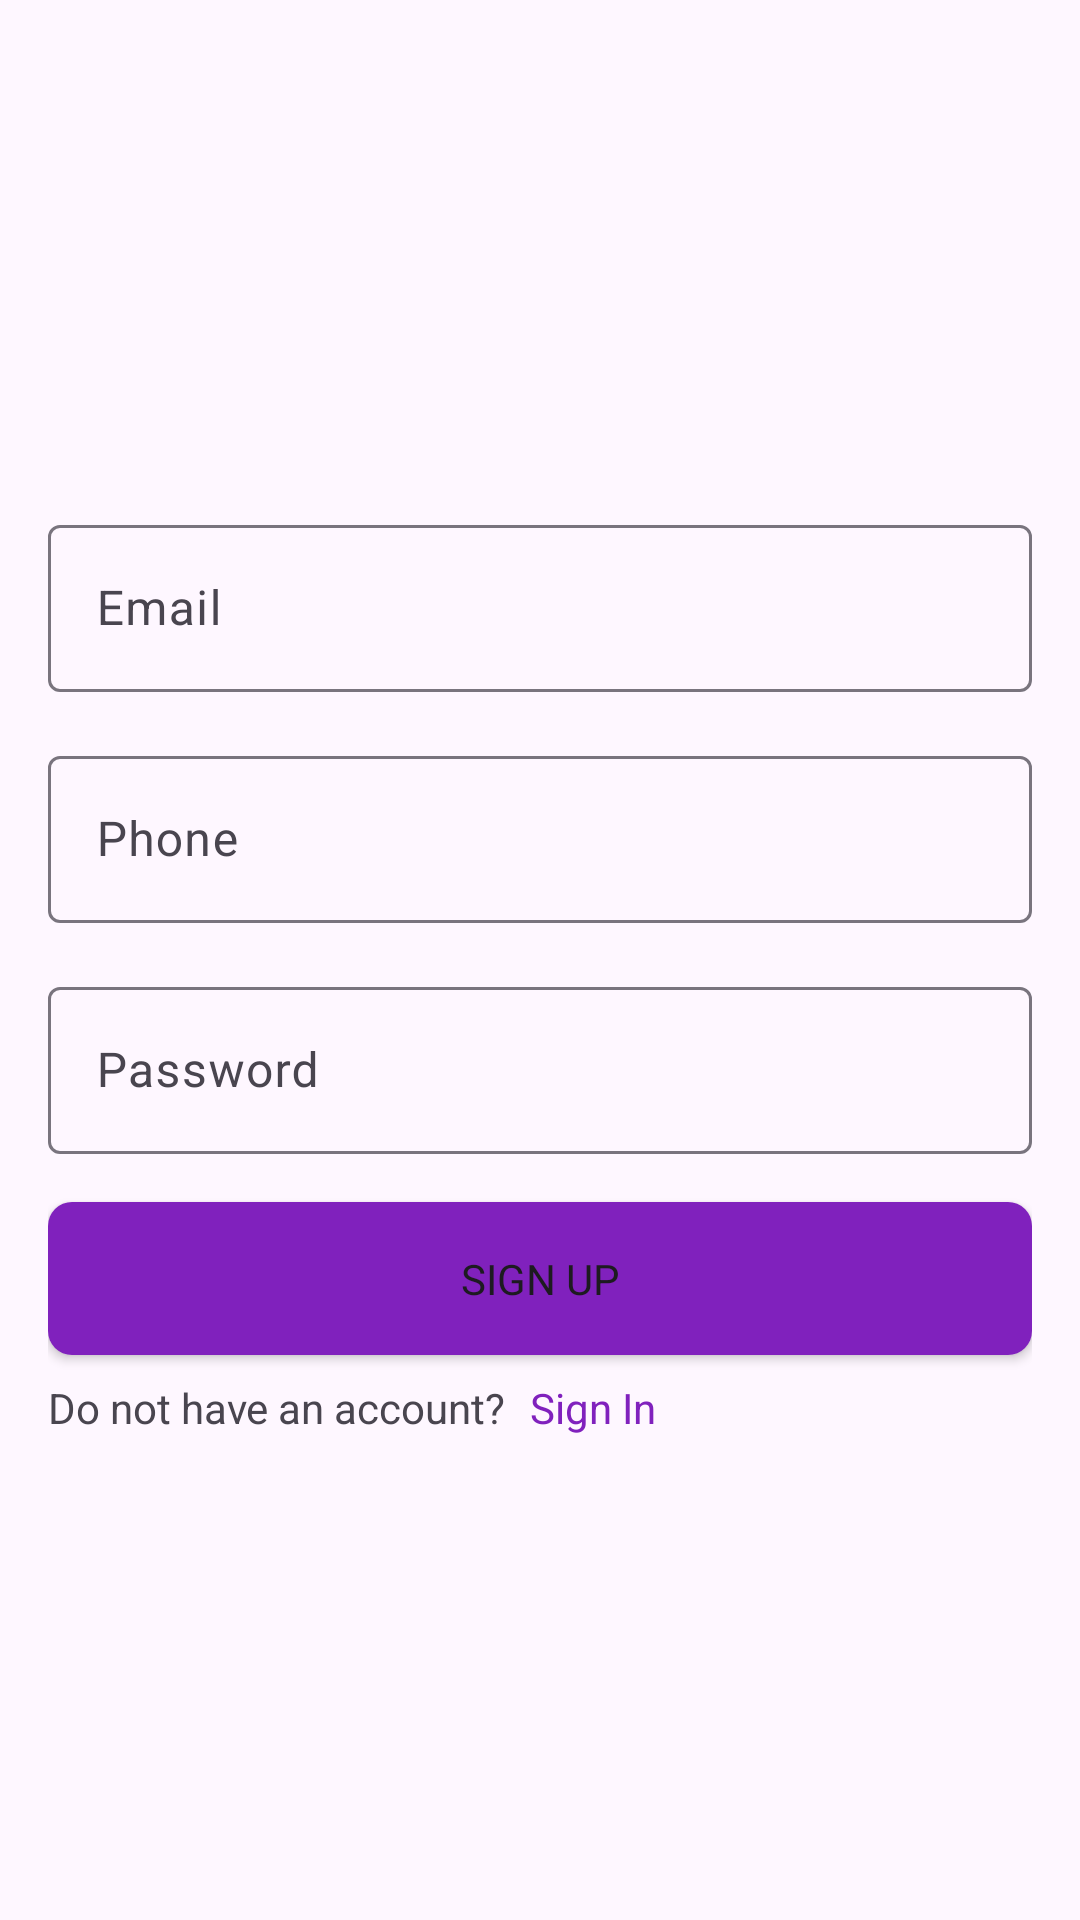

Reconstruct the res/layout file that produces this screen, plus the resources it refers to.
<!-- AndroidManifest.xml: application theme Theme.HisaabKitaab -->
<!-- res/layout/fragment_sign_up.xml -->
<?xml version="1.0" encoding="utf-8"?>
<layout xmlns:android="http://schemas.android.com/apk/res/android"
    xmlns:app="http://schemas.android.com/apk/res-auto"
    xmlns:tools="http://schemas.android.com/tools">

    <data>

    </data>

    <androidx.constraintlayout.widget.ConstraintLayout
        android:layout_width="match_parent"
        android:layout_height="match_parent">

        <LinearLayout
            android:layout_width="match_parent"
            android:layout_height="wrap_content"
            android:orientation="vertical"
            android:layout_margin="@dimen/generalPadding"

            app:layout_constraintBottom_toBottomOf="parent"
            app:layout_constraintEnd_toEndOf="parent"
            app:layout_constraintHorizontal_bias="0.5"
            app:layout_constraintStart_toStartOf="parent"
            app:layout_constraintTop_toTopOf="parent"
            app:layout_constraintVertical_bias="0.5">

            <com.google.android.material.textfield.TextInputLayout
                android:layout_width="match_parent"
                android:layout_height="wrap_content"
                android:layout_marginVertical="@dimen/halfGeneralPadding"
                android:hint="@string/email"
                >
                <EditText
                    android:id="@+id/emailTV"
                    android:layout_width="match_parent"
                    android:layout_height="wrap_content" />

            </com.google.android.material.textfield.TextInputLayout>


            <com.google.android.material.textfield.TextInputLayout
                android:layout_width="match_parent"
                android:layout_height="wrap_content"
                android:layout_marginVertical="@dimen/halfGeneralPadding"
                android:hint="@string/phone"
                >

                <EditText
                    android:id="@+id/phoneTV"
                    android:layout_width="match_parent"
                    android:layout_height="wrap_content" />
            </com.google.android.material.textfield.TextInputLayout>

            <com.google.android.material.textfield.TextInputLayout
                android:layout_width="match_parent"
                android:layout_height="wrap_content"
                android:layout_marginVertical="@dimen/halfGeneralPadding"
                android:hint="@string/password"
                >

                <EditText
                    android:id="@+id/passTV"
                    android:layout_width="match_parent"
                    android:layout_height="wrap_content" />
            </com.google.android.material.textfield.TextInputLayout>

            <Button
                android:background="@drawable/button_back"
                android:layout_width="match_parent"
                android:layout_height="wrap_content"
                android:paddingVertical="@dimen/generalPadding"
                android:layout_marginVertical="@dimen/halfGeneralPadding"
                android:text="@string/sign_upc"
                android:id="@+id/signUpBtn" />

            <LinearLayout
                android:layout_width="match_parent"
                android:layout_height="wrap_content"
                android:orientation="horizontal"

                >

                <TextView
                    android:layout_width="wrap_content"
                    android:layout_height="wrap_content"
                    android:text="@string/do_not_have_an_account"
                    />

                <TextView
                    android:id="@+id/signUpScreenText"
                    android:layout_width="wrap_content"
                    android:layout_height="wrap_content"
                    android:textColor="@color/primary"
                    android:layout_marginStart="@dimen/halfGeneralPadding"
                    android:text="@string/sign_in"
                    />
            </LinearLayout>

        </LinearLayout>

    </androidx.constraintlayout.widget.ConstraintLayout>
</layout>
<!-- resources referenced by this layout -->
<resources>
  <color name="primary">#8021BD</color>
  <dimen name="generalPadding">16dp</dimen>
  <dimen name="halfGeneralPadding">8dp</dimen>
  <!-- drawable button_back (drawable) -->
  <?xml version="1.0" encoding="utf-8"?>
  <shape xmlns:android="http://schemas.android.com/apk/res/android"
      android:shape="rectangle"
      >
  
      <solid android:color="@color/btn_back"/>
      <corners android:radius="8dp"/>
  
  </shape>
  <string name="do_not_have_an_account">Do not have an account?</string>
  <string name="email">Email</string>
  <string name="password">Password</string>
  <string name="phone">Phone</string>
  <string name="sign_in">Sign In</string>
  <string name="sign_upc">SIGN UP</string>
  <style name="Theme.HisaabKitaab" parent="Base.Theme.HisaabKitaab">
          <item name="fontFamily">@font/montserrat</item>
      </style>
  <color name="btn_back">@color/primary</color>
  <style name="Base.Theme.HisaabKitaab" parent="Theme.Material3.DayNight.NoActionBar">
          
          
      </style>
</resources>
